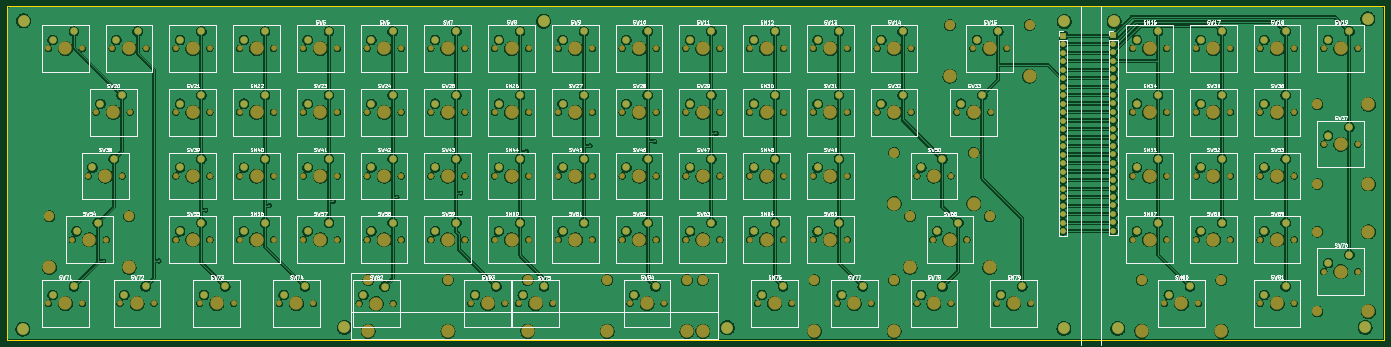
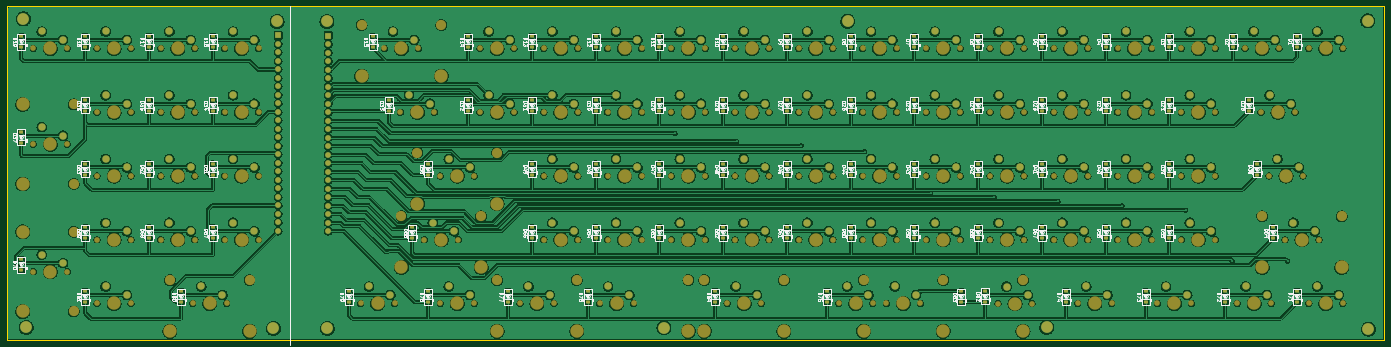
Circuit board: 9 layer files. Board 411.7 x 100.0 mm.
- bottom_copper: AbbyNormal-B_Cu.gbr (1257089 bytes)
- bottom_mask: AbbyNormal-B_Mask.gbr (24689 bytes)
- paste: AbbyNormal-B_Paste.gbr (6893 bytes)
- bottom_silk: AbbyNormal-B_Silkscreen.gbr (241480 bytes)
- outline: AbbyNormal-Edge_Cuts.gbr (607 bytes)
- top_copper: AbbyNormal-F_Cu.gbr (911735 bytes)
- top_mask: AbbyNormal-F_Mask.gbr (18234 bytes)
- paste: AbbyNormal-F_Paste.gbr (453 bytes)
- top_silk: AbbyNormal-F_Silkscreen.gbr (214377 bytes)

=== bottom_copper: AbbyNormal-B_Cu.gbr (1257089 bytes, source omitted) ===
=== bottom_mask: AbbyNormal-B_Mask.gbr (24689 bytes, source omitted) ===
=== paste: AbbyNormal-B_Paste.gbr (6893 bytes, source omitted) ===
=== bottom_silk: AbbyNormal-B_Silkscreen.gbr (241480 bytes, source omitted) ===
=== outline: AbbyNormal-Edge_Cuts.gbr ===
%TF.GenerationSoftware,KiCad,Pcbnew,9.0.0*%
%TF.CreationDate,2025-04-11T18:17:41-05:00*%
%TF.ProjectId,AbbyNormal,41626279-4e6f-4726-9d61-6c2e6b696361,rev?*%
%TF.SameCoordinates,Original*%
%TF.FileFunction,Profile,NP*%
%FSLAX46Y46*%
G04 Gerber Fmt 4.6, Leading zero omitted, Abs format (unit mm)*
G04 Created by KiCad (PCBNEW 9.0.0) date 2025-04-11 18:17:41*
%MOMM*%
%LPD*%
G01*
G04 APERTURE LIST*
%TA.AperFunction,Profile*%
%ADD10C,0.050000*%
%TD*%
G04 APERTURE END LIST*
D10*
X37080000Y-68520000D02*
X448790000Y-68520000D01*
X448790000Y-168490000D01*
X37080000Y-168490000D01*
X37080000Y-68520000D01*
M02*

=== top_copper: AbbyNormal-F_Cu.gbr (911735 bytes, source omitted) ===
=== top_mask: AbbyNormal-F_Mask.gbr (18234 bytes, source omitted) ===
=== paste: AbbyNormal-F_Paste.gbr ===
%TF.GenerationSoftware,KiCad,Pcbnew,9.0.0*%
%TF.CreationDate,2025-04-11T18:17:40-05:00*%
%TF.ProjectId,AbbyNormal,41626279-4e6f-4726-9d61-6c2e6b696361,rev?*%
%TF.SameCoordinates,Original*%
%TF.FileFunction,Paste,Top*%
%TF.FilePolarity,Positive*%
%FSLAX46Y46*%
G04 Gerber Fmt 4.6, Leading zero omitted, Abs format (unit mm)*
G04 Created by KiCad (PCBNEW 9.0.0) date 2025-04-11 18:17:40*
%MOMM*%
%LPD*%
G01*
G04 APERTURE LIST*
G04 APERTURE END LIST*
M02*

=== top_silk: AbbyNormal-F_Silkscreen.gbr (214377 bytes, source omitted) ===
